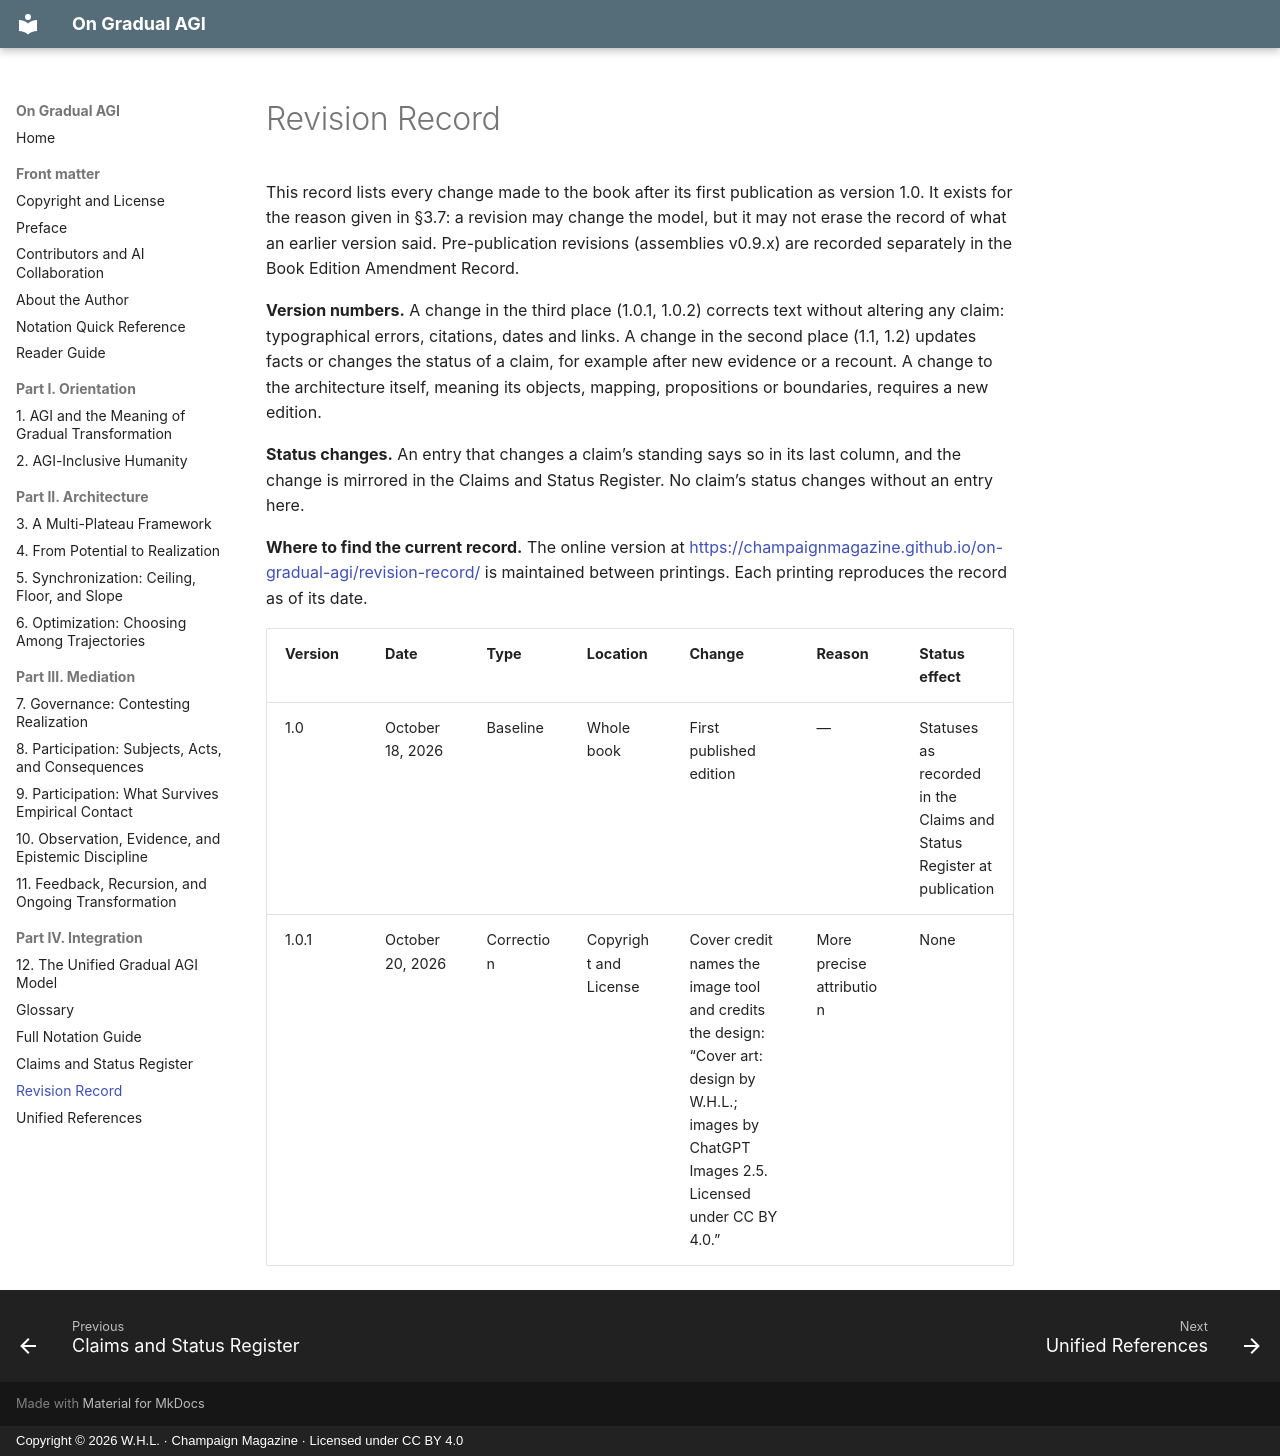

repository: champaignmagazine/on-gradual-agi · page: revision-record/index.html · generator: mkdocs · copyright: Copyright © 2026 W.H.L. · Champaign Magazine · Licensed under CC BY 4.0

# Revision Record

This record lists every change made to the book after its first publication as version 1.0. It exists for the reason given in §3.7: a revision may change the model, but it may not erase the record of what an earlier version said. Pre-publication revisions (assemblies v0.9.x) are recorded separately in the Book Edition Amendment Record.

**Version numbers.** A change in the third place (1.0.1, 1.0.2) corrects text without altering any claim: typographical errors, citations, dates and links. A change in the second place (1.1, 1.2) updates facts or changes the status of a claim, for example after new evidence or a recount. A change to the architecture itself, meaning its objects, mapping, propositions or boundaries, requires a new edition.

**Status changes.** An entry that changes a claim’s standing says so in its last column, and the change is mirrored in the Claims and Status Register. No claim’s status changes without an entry here.

**Where to find the current record.** The online version at [https://champaignmagazine.github.io/on-gradual-agi/revision-record/](https://champaignmagazine.github.io/on-gradual-agi/revision-record/) is maintained between printings. Each printing reproduces the record as of its date.

| Version | Date             | Type       | Location              | Change                                                                                                                                           | Reason                   | Status effect                                                         |
|---------|------------------|------------|-----------------------|--------------------------------------------------------------------------------------------------------------------------------------------------|--------------------------|-----------------------------------------------------------------------|
| 1.0     | October 18, 2026 | Baseline   | Whole book            | First published edition                                                                                                                          | —                        | Statuses as recorded in the Claims and Status Register at publication |
| 1.0.1   | October 20, 2026 | Correction | Copyright and License | Cover credit names the image tool and credits the design: “Cover art: design by W.H.L.; images by ChatGPT Images 2.5. Licensed under CC BY 4.0.” | More precise attribution | None                                                                  |
